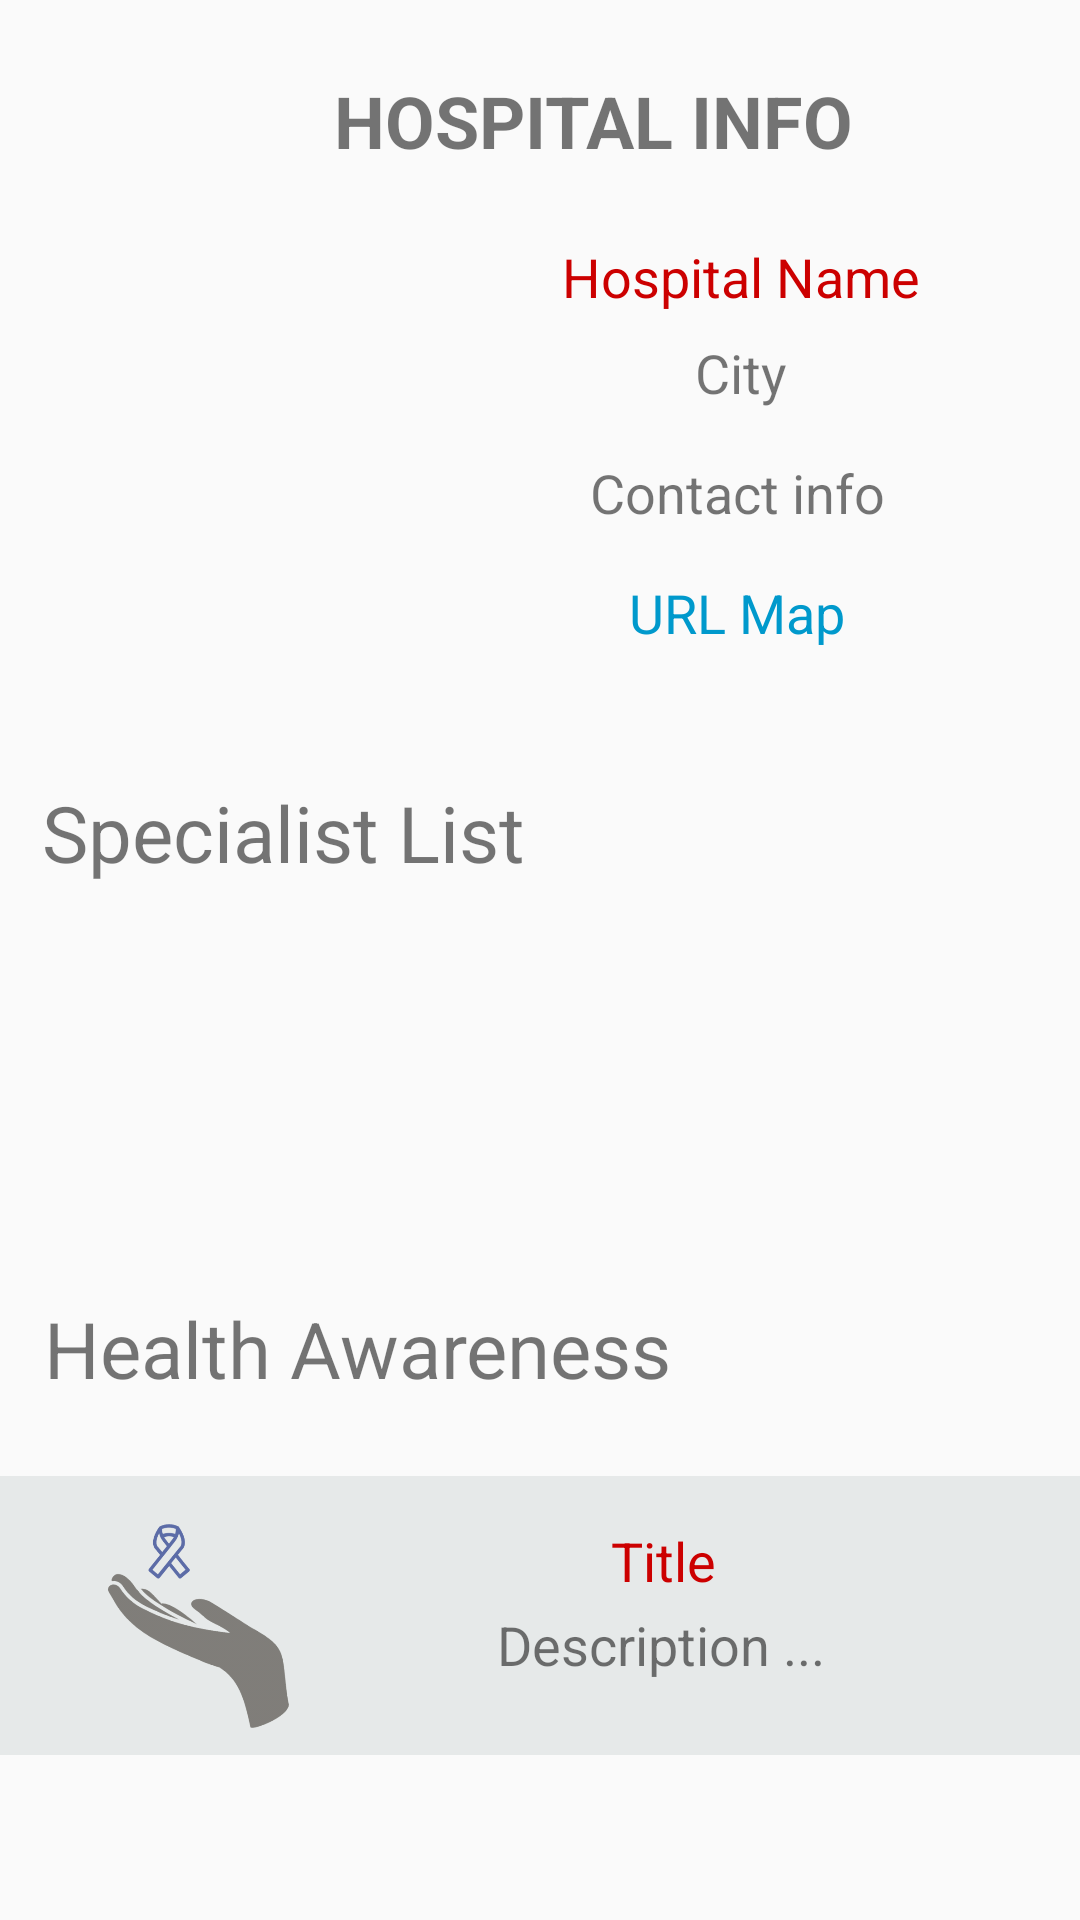

Layout XML and referenced resources for this Android screen:
<!-- AndroidManifest.xml: application theme AppTheme -->
<!-- res/layout/activity_hospital_info.xml -->
<?xml version="1.0" encoding="utf-8"?>
<android.support.constraint.ConstraintLayout xmlns:android="http://schemas.android.com/apk/res/android"
    xmlns:app="http://schemas.android.com/apk/res-auto"
    xmlns:tools="http://schemas.android.com/tools"
    android:layout_width="match_parent"
    android:layout_height="match_parent"
    tools:context="com.onestopcancercenter.onestopcancercenter.Hospital_info">

    <TextView
        android:id="@+id/textView"
        android:layout_width="234dp"
        android:layout_height="39dp"
        android:layout_marginLeft="76dp"
        android:layout_marginTop="24dp"
        android:text="Hospital info"
        android:textAlignment="center"
        android:textAllCaps="true"
        android:textColor="@color/common_google_signin_btn_text_light_default"
        android:textSize="24sp"
        android:textStyle="bold"
        app:layout_constraintEnd_toEndOf="parent"
        app:layout_constraintHorizontal_bias="0.09"
        app:layout_constraintLeft_toRightOf="parent"
        app:layout_constraintStart_toStartOf="parent"
        app:layout_constraintTop_toTopOf="parent" />

    <ImageView
        android:id="@+id/Hospital"
        android:layout_width="121dp"
        android:layout_height="107dp"
        android:layout_marginLeft="32dp"
        android:layout_marginTop="88dp"
        android:contentDescription="@string/todo"
        app:layout_constraintEnd_toEndOf="parent"
        app:layout_constraintHorizontal_bias="0.0"
        app:layout_constraintLeft_toRightOf="parent"
        app:layout_constraintStart_toStartOf="parent"
        app:layout_constraintTop_toTopOf="parent"
        app:srcCompat="@drawable/hospital" />

    <TextView
        android:id="@+id/textView4"
        android:layout_width="180dp"
        android:layout_height="32dp"
        android:layout_marginTop="80dp"
        android:text="Hospital Name"
        android:textAlignment="center"
        android:textColor="@android:color/holo_red_dark"
        android:textSize="18sp"
        app:layout_constraintEnd_toEndOf="parent"
        app:layout_constraintHorizontal_bias="0.872"
        app:layout_constraintLeft_toRightOf="parent"
        app:layout_constraintStart_toStartOf="parent"
        app:layout_constraintTop_toTopOf="parent" />

    <TextView
        android:id="@+id/textView5"
        android:layout_width="179dp"
        android:layout_height="40dp"
        android:layout_marginTop="112dp"
        android:text="City"
        android:textAlignment="center"
        android:textColor="@color/common_google_signin_btn_text_dark_focused"
        android:textColorLink="@color/common_google_signin_btn_text_light_default"
        android:textSize="18sp"
        app:layout_constraintEnd_toEndOf="parent"
        app:layout_constraintHorizontal_bias="0.872"
        app:layout_constraintLeft_toRightOf="parent"
        app:layout_constraintStart_toStartOf="parent"
        app:layout_constraintTop_toTopOf="parent" />

    <TextView
        android:id="@+id/textView6"
        android:layout_width="183dp"
        android:layout_height="41dp"
        android:layout_marginTop="152dp"
        android:text="Contact info"
        android:textAlignment="center"
        android:textColor="@color/common_google_signin_btn_text_dark_focused"
        android:textSize="18sp"
        app:layout_constraintEnd_toEndOf="parent"
        app:layout_constraintHorizontal_bias="0.872"
        app:layout_constraintLeft_toRightOf="parent"
        app:layout_constraintStart_toStartOf="parent"
        app:layout_constraintTop_toTopOf="parent" />

    <TextView
        android:id="@+id/textView7"
        android:layout_width="183dp"
        android:layout_height="41dp"
        android:layout_marginTop="192dp"
        android:text="URL Map"
        android:textAlignment="center"
        android:textColor="@android:color/holo_blue_dark"
        android:textSize="18sp"
        app:layout_constraintEnd_toEndOf="parent"
        app:layout_constraintHorizontal_bias="0.872"
        app:layout_constraintLeft_toRightOf="parent"
        app:layout_constraintStart_toStartOf="parent"
        app:layout_constraintTop_toTopOf="parent" />

    <TextView
        android:id="@+id/Spec"
        android:layout_width="wrap_content"
        android:layout_height="wrap_content"
        android:layout_marginTop="260dp"
        android:text="Specialist List"
        android:textAlignment="center"
        android:textColor="@color/common_google_signin_btn_text_dark_focused"
        android:textSize="26sp"
        app:layout_constraintEnd_toEndOf="parent"
        app:layout_constraintHorizontal_bias="0.071"
        app:layout_constraintLeft_toRightOf="parent"
        app:layout_constraintStart_toStartOf="parent"
        app:layout_constraintTop_toTopOf="parent" />

    <ListView
        android:layout_width="395dp"
        android:layout_height="121dp"
        android:layout_marginTop="300dp"
        android:scrollbars="vertical"
        app:layout_constraintEnd_toEndOf="parent"
        app:layout_constraintLeft_toRightOf="parent"
        app:layout_constraintStart_toStartOf="parent"
        app:layout_constraintTop_toTopOf="parent" />

    <TextView
        android:id="@+id/Aware"
        android:layout_width="wrap_content"
        android:layout_height="wrap_content"
        android:layout_marginTop="432dp"
        android:text="Health Awareness"
        android:textAlignment="center"
        android:textColor="@color/common_google_signin_btn_text_dark_focused"
        android:textSize="26sp"
        app:layout_constraintEnd_toEndOf="parent"
        app:layout_constraintHorizontal_bias="0.095"
        app:layout_constraintLeft_toRightOf="parent"
        app:layout_constraintStart_toStartOf="parent"
        app:layout_constraintTop_toTopOf="parent" />

    <TableRow
        android:id="@+id/Row"
        android:layout_width="398dp"
        android:layout_height="93dp"
        android:layout_marginTop="492dp"
        android:background="@color/colorAccent"
        app:layout_constraintEnd_toEndOf="parent"
        app:layout_constraintHorizontal_bias="0.461"
        app:layout_constraintLeft_toRightOf="parent"
        app:layout_constraintStart_toStartOf="parent"
        app:layout_constraintTop_toTopOf="parent" />

    <ImageView
        android:id="@+id/imageView6"
        android:layout_width="78dp"
        android:layout_height="68dp"
        android:layout_marginTop="508dp"
        app:layout_constraintEnd_toEndOf="parent"
        app:layout_constraintHorizontal_bias="0.096"
        app:layout_constraintLeft_toRightOf="parent"
        app:layout_constraintStart_toStartOf="parent"
        app:layout_constraintTop_toTopOf="parent"
        app:srcCompat="@drawable/logo2" />

    <TextView
        android:id="@+id/textView8"
        android:layout_width="180dp"
        android:layout_height="32dp"
        android:layout_marginTop="508dp"
        android:text="Title"
        android:textAlignment="center"
        android:textColor="@android:color/holo_red_dark"
        android:textSize="18sp"
        app:layout_constraintEnd_toEndOf="parent"
        app:layout_constraintHorizontal_bias="0.727"
        app:layout_constraintLeft_toRightOf="parent"
        app:layout_constraintStart_toStartOf="parent"
        app:layout_constraintTop_toTopOf="parent" />

    <TextView
        android:id="@+id/textView9"
        android:layout_width="179dp"
        android:layout_height="40dp"
        android:layout_marginTop="536dp"
        android:text="Description ..."
        android:textAlignment="center"
        android:textColor="@color/common_google_signin_btn_text_dark_focused"
        android:textColorLink="@color/common_google_signin_btn_text_light_default"
        android:textSize="18sp"
        app:layout_constraintEnd_toEndOf="parent"
        app:layout_constraintHorizontal_bias="0.724"
        app:layout_constraintLeft_toRightOf="parent"
        app:layout_constraintStart_toStartOf="parent"
        app:layout_constraintTop_toTopOf="parent" />

</android.support.constraint.ConstraintLayout>
<!-- resources referenced by this layout -->
<resources>
  <color name="colorAccent">#38a0afaf</color>
  <!-- drawable logo2: png bitmap (drawable, 28036 bytes) -->
  <string name="todo">TODO</string>
  <style name="AppTheme" parent="Theme.AppCompat.Light.DarkActionBar">
          
          <item name="colorPrimary">@color/colorPrimary</item>
          <item name="colorPrimaryDark">@color/colorPrimaryDark</item>
          <item name="colorAccent">@color/colorAccent</item>
      </style>
  <color name="colorPrimary">#7ab4ad</color>
  <color name="colorPrimaryDark">#7ab4ad</color>
</resources>
